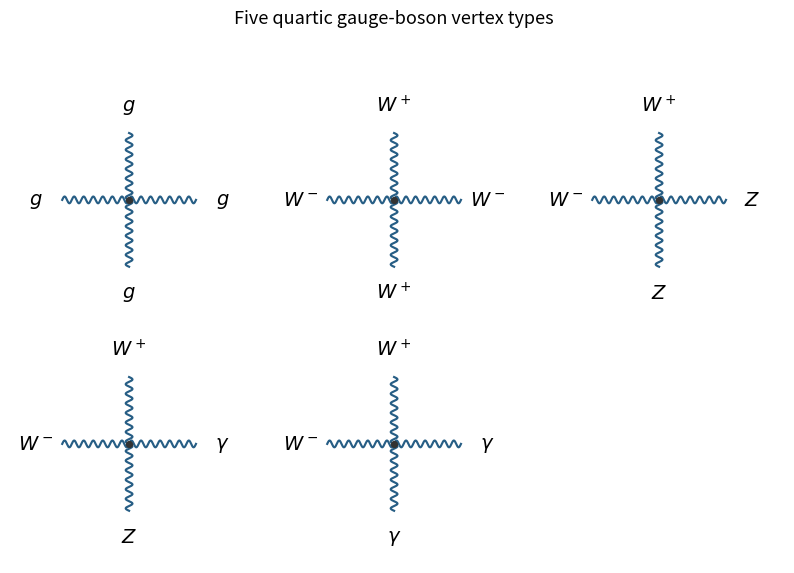

This figure's Python source: (Note: this script raises an exception after producing the figure.)
"""Original solution diagrams for the 2022 Particle and Nuclear Physics exam.

Writes the PNG basename into the current working directory.
Dependencies are declared in the repository pyproject.toml.
Tested: Python 3.14.4, NumPy 2.3.5, Matplotlib 3.10.7.
"""
from pathlib import Path
import matplotlib
matplotlib.use("Agg")
import matplotlib.pyplot as plt
import numpy as np


def wavy(ax, start, finish, amplitude=0.037):
    start, finish = np.array(start), np.array(finish)
    delta = finish - start
    normal = np.array([-delta[1], delta[0]]) / np.linalg.norm(delta)
    t = np.linspace(0, 1, 240)
    wave = start[:, None] + delta[:, None] * t + amplitude * normal[:, None] * np.sin(14 * np.pi * t)
    ax.plot(wave[0], wave[1], color="#275e85", linewidth=1.55)


def main():
    vertices = [['$g$', '$g$', '$g$', '$g$'], ['$W^+$', '$W^-$', '$W^+$', '$W^-$'], ['$W^+$', '$W^-$', '$Z$', '$Z$'], ['$W^+$', '$W^-$', '$Z$', '$\\gamma$'], ['$W^+$', '$W^-$', '$\\gamma$', '$\\gamma$']]
    ncols = 3
    nrows = (len(vertices) + ncols - 1) // ncols
    fig, axs = plt.subplots(nrows, ncols, figsize=(8.1, 2.9 * nrows), squeeze=False)
    for ax, names in zip(axs.flat, vertices):
        angle = np.linspace(np.pi / 2, np.pi / 2 + 2 * np.pi, len(names), endpoint=False)
        for theta, name in zip(angle, names):
            endpoint = 0.73 * np.array([np.cos(theta), np.sin(theta)])
            wavy(ax, (0, 0), endpoint)
            label = 1.02 * np.array([np.cos(theta), np.sin(theta)])
            ax.text(*label, name, ha="center", va="center", fontsize=14)
        ax.scatter([0], [0], color="#333333", s=18, zorder=5)
        ax.set_xlim(-1.3, 1.3)
        ax.set_ylim(-1.3, 1.3)
        ax.set_aspect("equal")
        ax.axis("off")
    for ax in list(axs.flat)[len(vertices):]:
        ax.axis("off")
    fig.suptitle('Five quartic gauge-boson vertex types', fontsize=13)
    fig.tight_layout(rect=(0, 0, 1, 0.94))
    fig.savefig(Path(__file__).with_suffix(".png").name, dpi=140, facecolor="white")
    plt.close(fig)


if __name__ == "__main__":
    main()
